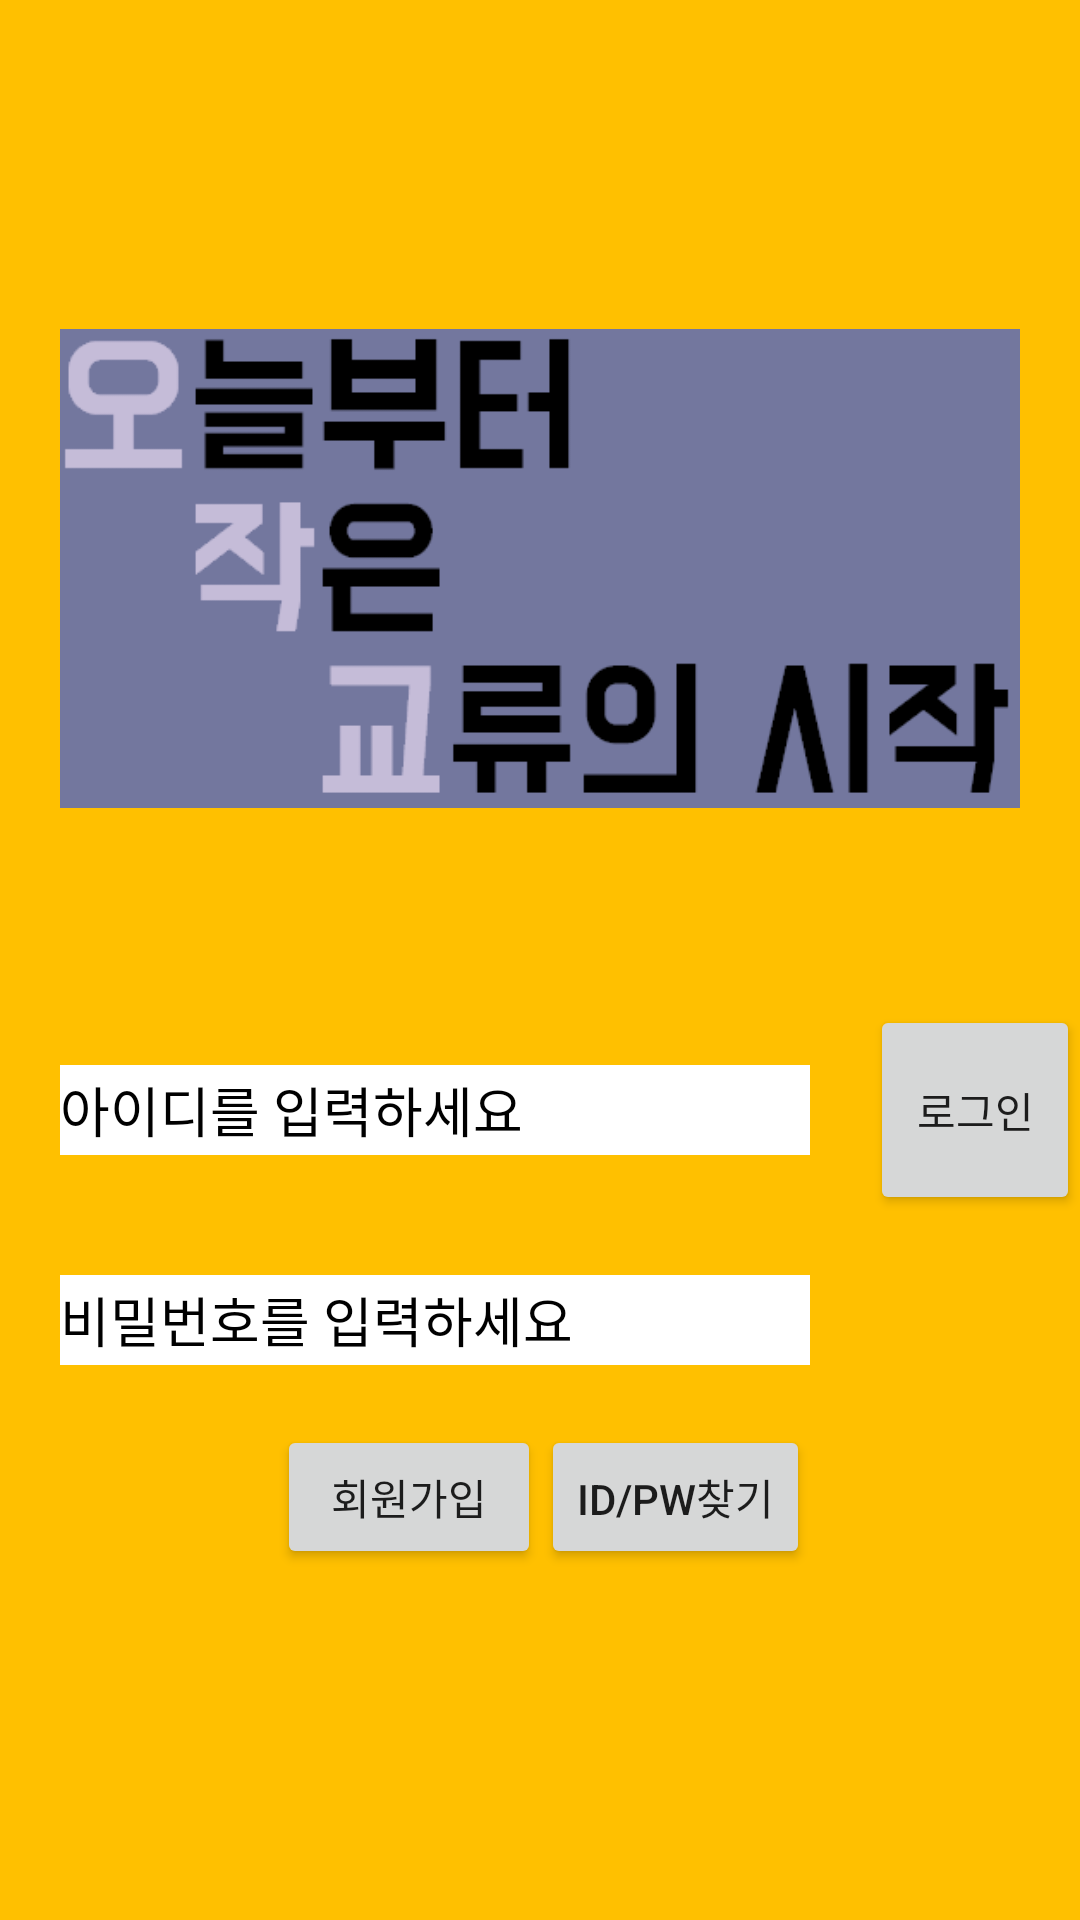

Write the Android layout XML for this screen, with the resource values it uses.
<!-- AndroidManifest.xml: application theme AppTheme -->
<!-- res/layout/activity_login.xml -->
<?xml version="1.0" encoding="utf-8"?>
<LinearLayout xmlns:android="http://schemas.android.com/apk/res/android"
    xmlns:tools="http://schemas.android.com/tools"
    android:layout_width="match_parent"
    android:layout_height="match_parent"
    android:background="#FFC000"
    android:orientation="vertical"
    tools:context="ojackkyo.nero.ojackkyo.SplashActivity">

    <ImageView
        android:layout_width="match_parent"
        android:layout_height="wrap_content"
        android:layout_marginLeft="20dp"
        android:layout_marginRight="20dp"
        android:layout_marginTop="50dp"
        android:gravity="center"
        android:src="@drawable/main" />

    <RelativeLayout
        android:layout_width="match_parent"
        android:layout_height="200dp"
        android:gravity="center">

        <EditText
            android:id="@+id/input_id"
            android:layout_width="250dp"
            android:layout_height="30dp"
            android:background="#ffffff"
            android:textColorHint="#000000"
            android:layout_margin="20dp"
            android:hint="아이디를 입력하세요" />

        <EditText
            android:id="@+id/input_pw"
            android:layout_below="@+id/input_id"
            android:layout_width="250dp"
            android:layout_height="30dp"
            android:background="#ffffff"
            android:textColorHint="#000000"
            android:layout_margin="20dp"
            android:hint="비밀번호를 입력하세요" />

        <Button
            android:id="@+id/login_btn"
            android:layout_width="wrap_content"
            android:layout_height="70dp"
            android:layout_toRightOf="@+id/input_id"
            android:text="로그인" />

        <Button
            android:id="@+id/reg"
            android:layout_width="wrap_content"
            android:layout_height="wrap_content"
            android:layout_alignBaseline="@+id/find"
            android:layout_alignBottom="@+id/find"
            android:layout_toStartOf="@+id/find"
            android:text="회원가입" />

        <Button
            android:id="@+id/find"
            android:layout_width="wrap_content"
            android:layout_height="wrap_content"
            android:layout_alignEnd="@+id/input_pw"
            android:layout_below="@+id/input_pw"
            android:text="ID/PW찾기" />

    </RelativeLayout>
</LinearLayout>
<!-- resources referenced by this layout -->
<resources>
  <!-- drawable main: png bitmap (drawable-v24, 7721 bytes) -->
  <style name="AppTheme" parent="AppBaseTheme">
  
          <item name="colorPrimary">@color/blue</item>
          <item name="colorPrimaryDark">@color/blue</item>
          <item name="colorAccent">@color/blue</item>
  
          
          
  
          
          <item name="colorControlNormal">@android:color/white</item>
          <item tools:targetApi="19" name="android:windowTranslucentStatus">true</item>
  
      </style>
  <style name="AppBaseTheme" parent="@style/Theme.AppCompat.DayNight.DarkActionBar">
      </style>
  <color name="blue">#2e60bb</color>
</resources>
